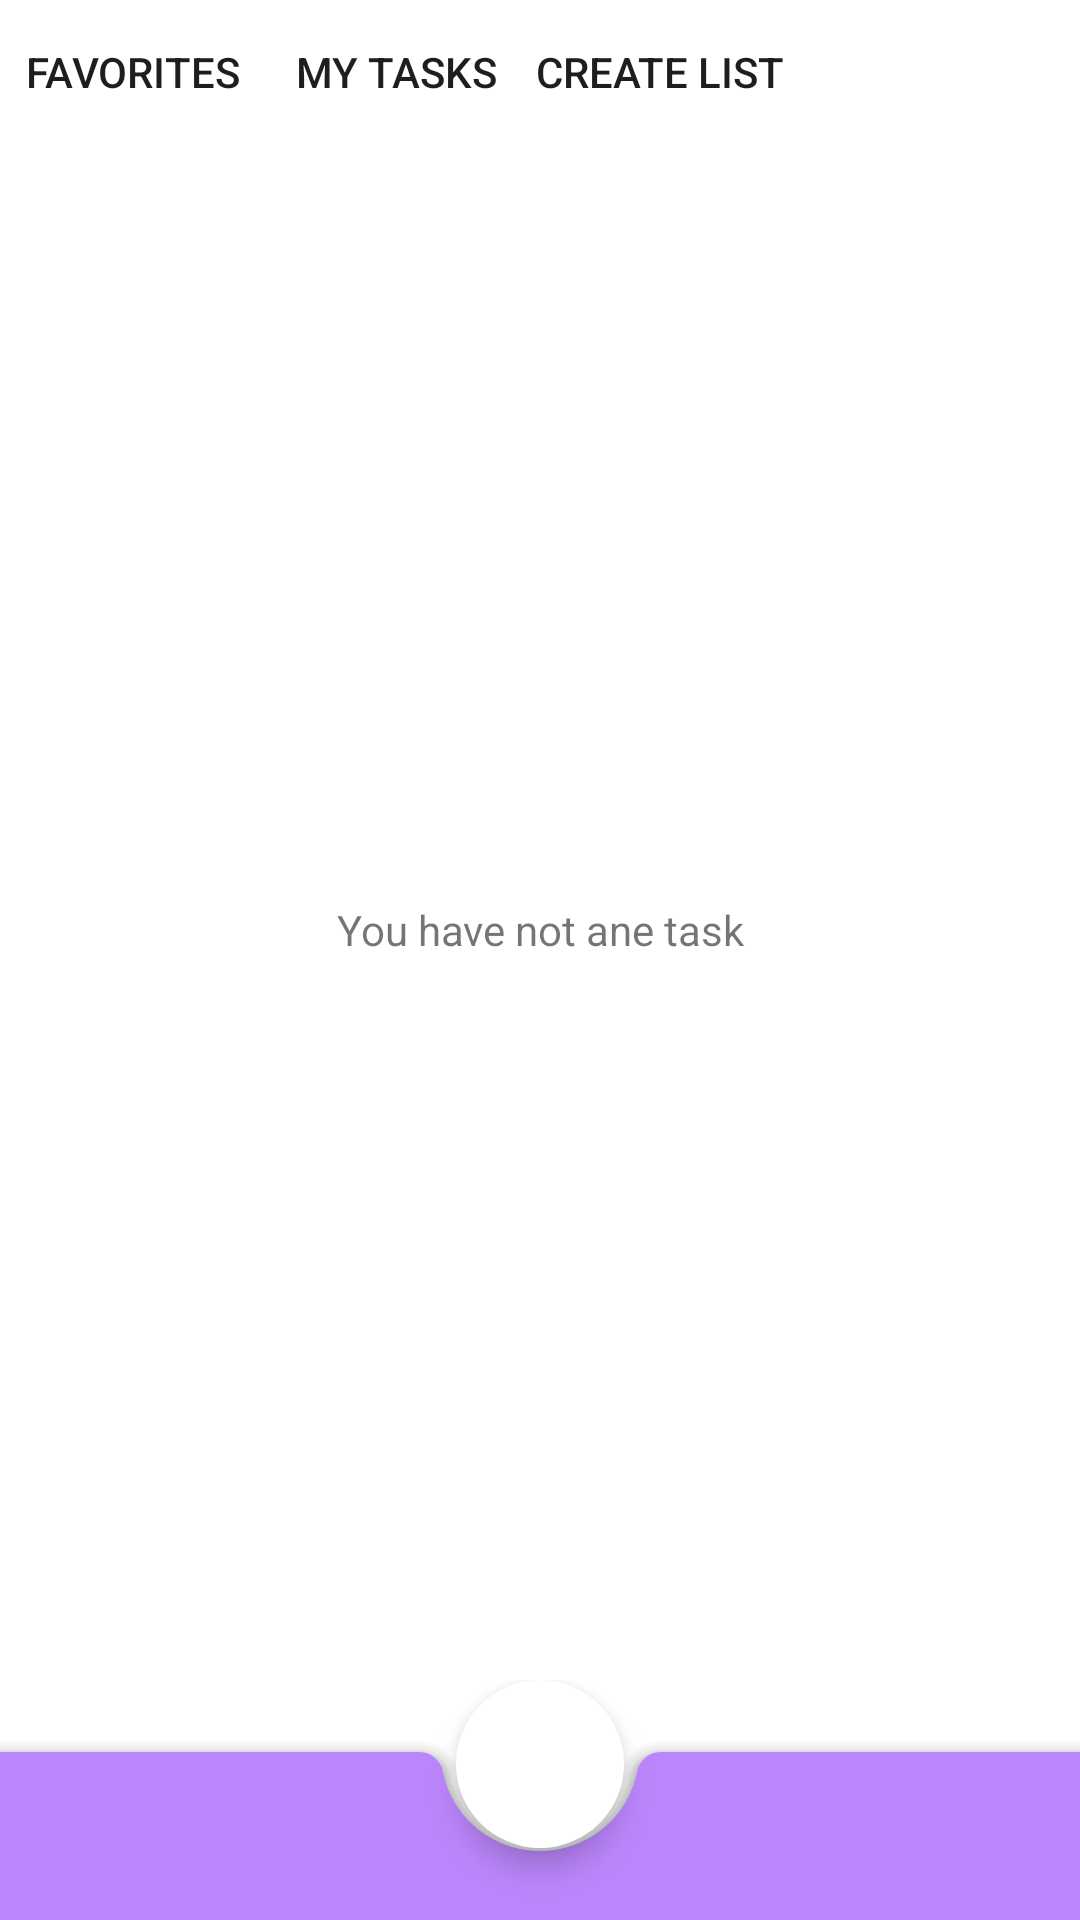

Android layout source for this screen:
<!-- AndroidManifest.xml: application theme Theme.Google_Task -->
<!-- res/layout/activity_main.xml -->
<?xml version="1.0" encoding="utf-8"?>
<androidx.constraintlayout.widget.ConstraintLayout xmlns:android="http://schemas.android.com/apk/res/android"
    xmlns:app="http://schemas.android.com/apk/res-auto"
    xmlns:tools="http://schemas.android.com/tools"
    android:layout_width="match_parent"
    android:layout_height="match_parent"
    tools:context=".MainActivity">

    <TextView
        android:id="@+id/empty_list_text"
        android:layout_width="0dp"
        android:layout_height="0dp"
        android:gravity="center"
        android:text="@string/empty_list"
        android:visibility="visible"
        app:layout_constraintBottom_toBottomOf="@+id/task_layout"
        app:layout_constraintEnd_toEndOf="@+id/task_layout"
        app:layout_constraintStart_toStartOf="parent"
        app:layout_constraintTop_toTopOf="@+id/task_layout" />

    <androidx.constraintlayout.widget.ConstraintLayout
        android:id="@+id/task_layout"
        android:layout_width="0dp"
        android:layout_height="0dp"
        android:rotation="0"
        android:visibility="visible"
        app:layout_constraintBottom_toTopOf="@+id/coordinatorLayout2"
        app:layout_constraintEnd_toEndOf="parent"
        app:layout_constraintHorizontal_bias="0.0"
        app:layout_constraintStart_toStartOf="parent"
        app:layout_constraintTop_toBottomOf="@+id/lists"
        app:layout_constraintVertical_bias="1.0">

        <androidx.recyclerview.widget.RecyclerView
            android:id="@+id/active_task_recycler"
            android:layout_width="0dp"
            android:layout_height="0dp"
            app:layout_constraintBottom_toTopOf="@+id/completed_task_recycler"
            app:layout_constraintEnd_toEndOf="parent"
            app:layout_constraintStart_toStartOf="parent"
            app:layout_constraintTop_toTopOf="parent" />

        <androidx.recyclerview.widget.RecyclerView
            android:id="@+id/completed_task_recycler"
            android:layout_width="0dp"
            android:layout_height="0dp"
            app:layout_constraintBottom_toBottomOf="parent"
            app:layout_constraintEnd_toEndOf="parent"
            app:layout_constraintStart_toStartOf="parent"
            app:layout_constraintTop_toBottomOf="@+id/active_task_recycler" />

    </androidx.constraintlayout.widget.ConstraintLayout>

    <HorizontalScrollView
        android:id="@+id/lists"
        android:layout_width="0dp"
        android:layout_height="60dp"
        android:contentDescription="contains lists for task "
        app:layout_constraintEnd_toEndOf="parent"
        app:layout_constraintHorizontal_bias="1.0"
        app:layout_constraintStart_toStartOf="parent"
        app:layout_constraintTop_toTopOf="parent">

        <LinearLayout
            android:id="@+id/lists_layout"
            android:layout_width="wrap_content"
            android:layout_height="match_parent"
            android:orientation="horizontal">

            <Button
                android:id="@+id/favorites"
                android:layout_width="match_parent"
                android:layout_height="wrap_content"
                android:background="#00FFFFFF"
                android:text="@string/favourites_list"
                android:textColor="#1E1E1E" />

            <Button
                android:id="@+id/my_tasks"
                android:layout_width="match_parent"
                android:layout_height="wrap_content"
                android:layout_weight="1"
                android:background="#00FFFFFF"
                android:text="@string/my_task_list"
                android:textColor="#1E1E1E" />

            <Button
                android:id="@+id/create_new_list"
                android:layout_width="match_parent"
                android:layout_height="wrap_content"
                android:layout_weight="1"
                android:background="#00FFFFFF"
                android:onClick="onClick_create_list"
                android:text="@string/create_new_list"
                android:textColor="#1E1E1E" />

        </LinearLayout>
    </HorizontalScrollView>

    <androidx.coordinatorlayout.widget.CoordinatorLayout
        android:id="@+id/coordinatorLayout2"
        android:layout_width="0dp"
        android:layout_height="80dp"
        app:layout_constraintBottom_toBottomOf="parent"
        app:layout_constraintEnd_toEndOf="parent"
        app:layout_constraintStart_toStartOf="parent">

        <com.google.android.material.floatingactionbutton.FloatingActionButton
            android:id="@+id/create_task_button"
            style="@style/Theme.Google_Task"
            android:layout_width="wrap_content"
            android:layout_height="wrap_content"
            android:contentDescription="@string/app_name"
            android:onClick="onCLick_create_task"
            android:visibility="visible"
            app:backgroundTint="#FFFFFF"
            app:backgroundTintMode="src_in"
            app:borderWidth="0dp"
            app:layout_anchor="@id/bottomAppBar3"
            app:maxImageSize="60dp"
            app:rippleColor="#00F40000"
            app:srcCompat="@drawable/ic_baseline_add_circle_24" />

        <com.google.android.material.bottomappbar.BottomAppBar
            android:id="@+id/bottomAppBar3"
            android:layout_width="match_parent"
            android:layout_height="wrap_content"
            android:layout_gravity="bottom"
            android:backgroundTint="@color/purple_200"
            app:buttonGravity="bottom"
            app:layout_anchor="@+id/bottomAppBar3"
            app:layout_anchorGravity="center" />

    </androidx.coordinatorlayout.widget.CoordinatorLayout>

</androidx.constraintlayout.widget.ConstraintLayout>
<!-- resources referenced by this layout -->
<resources>
  <string name="app_name">Google_Task</string>
  <string name="create_new_list">Create list</string>
  <string name="empty_list">You have not ane task</string>
  <string name="favourites_list">Favorites</string>
  <string name="my_task_list">My tasks</string>
  <style name="Theme.Google_Task" parent="Theme.MaterialComponents.DayNight.DarkActionBar">
          
          <item name="colorPrimary">@color/purple_500</item>
          <item name="colorPrimaryVariant">@color/purple_700</item>
          <item name="colorOnPrimary">@color/white</item>
          
          <item name="colorSecondary">@color/teal_200</item>
          <item name="colorSecondaryVariant">@color/teal_700</item>
          <item name="colorOnSecondary">@color/black</item>
          
          <item name="android:statusBarColor">?attr/colorPrimaryVariant</item>
          
      </style>
  <!-- not gathered from this repository: default colours our renderer supplied (Android Studio template values) -->
  <color name="purple_200">#FFBB86FC</color>
  <color name="purple_500">#FF6200EE</color>
  <color name="purple_700">#FF3700B3</color>
  <color name="teal_200">#FF03DAC5</color>
  <color name="teal_700">#FF018786</color>
  <color name="black">#FF000000</color>
  <color name="white">#FFFFFFFF</color>
</resources>
